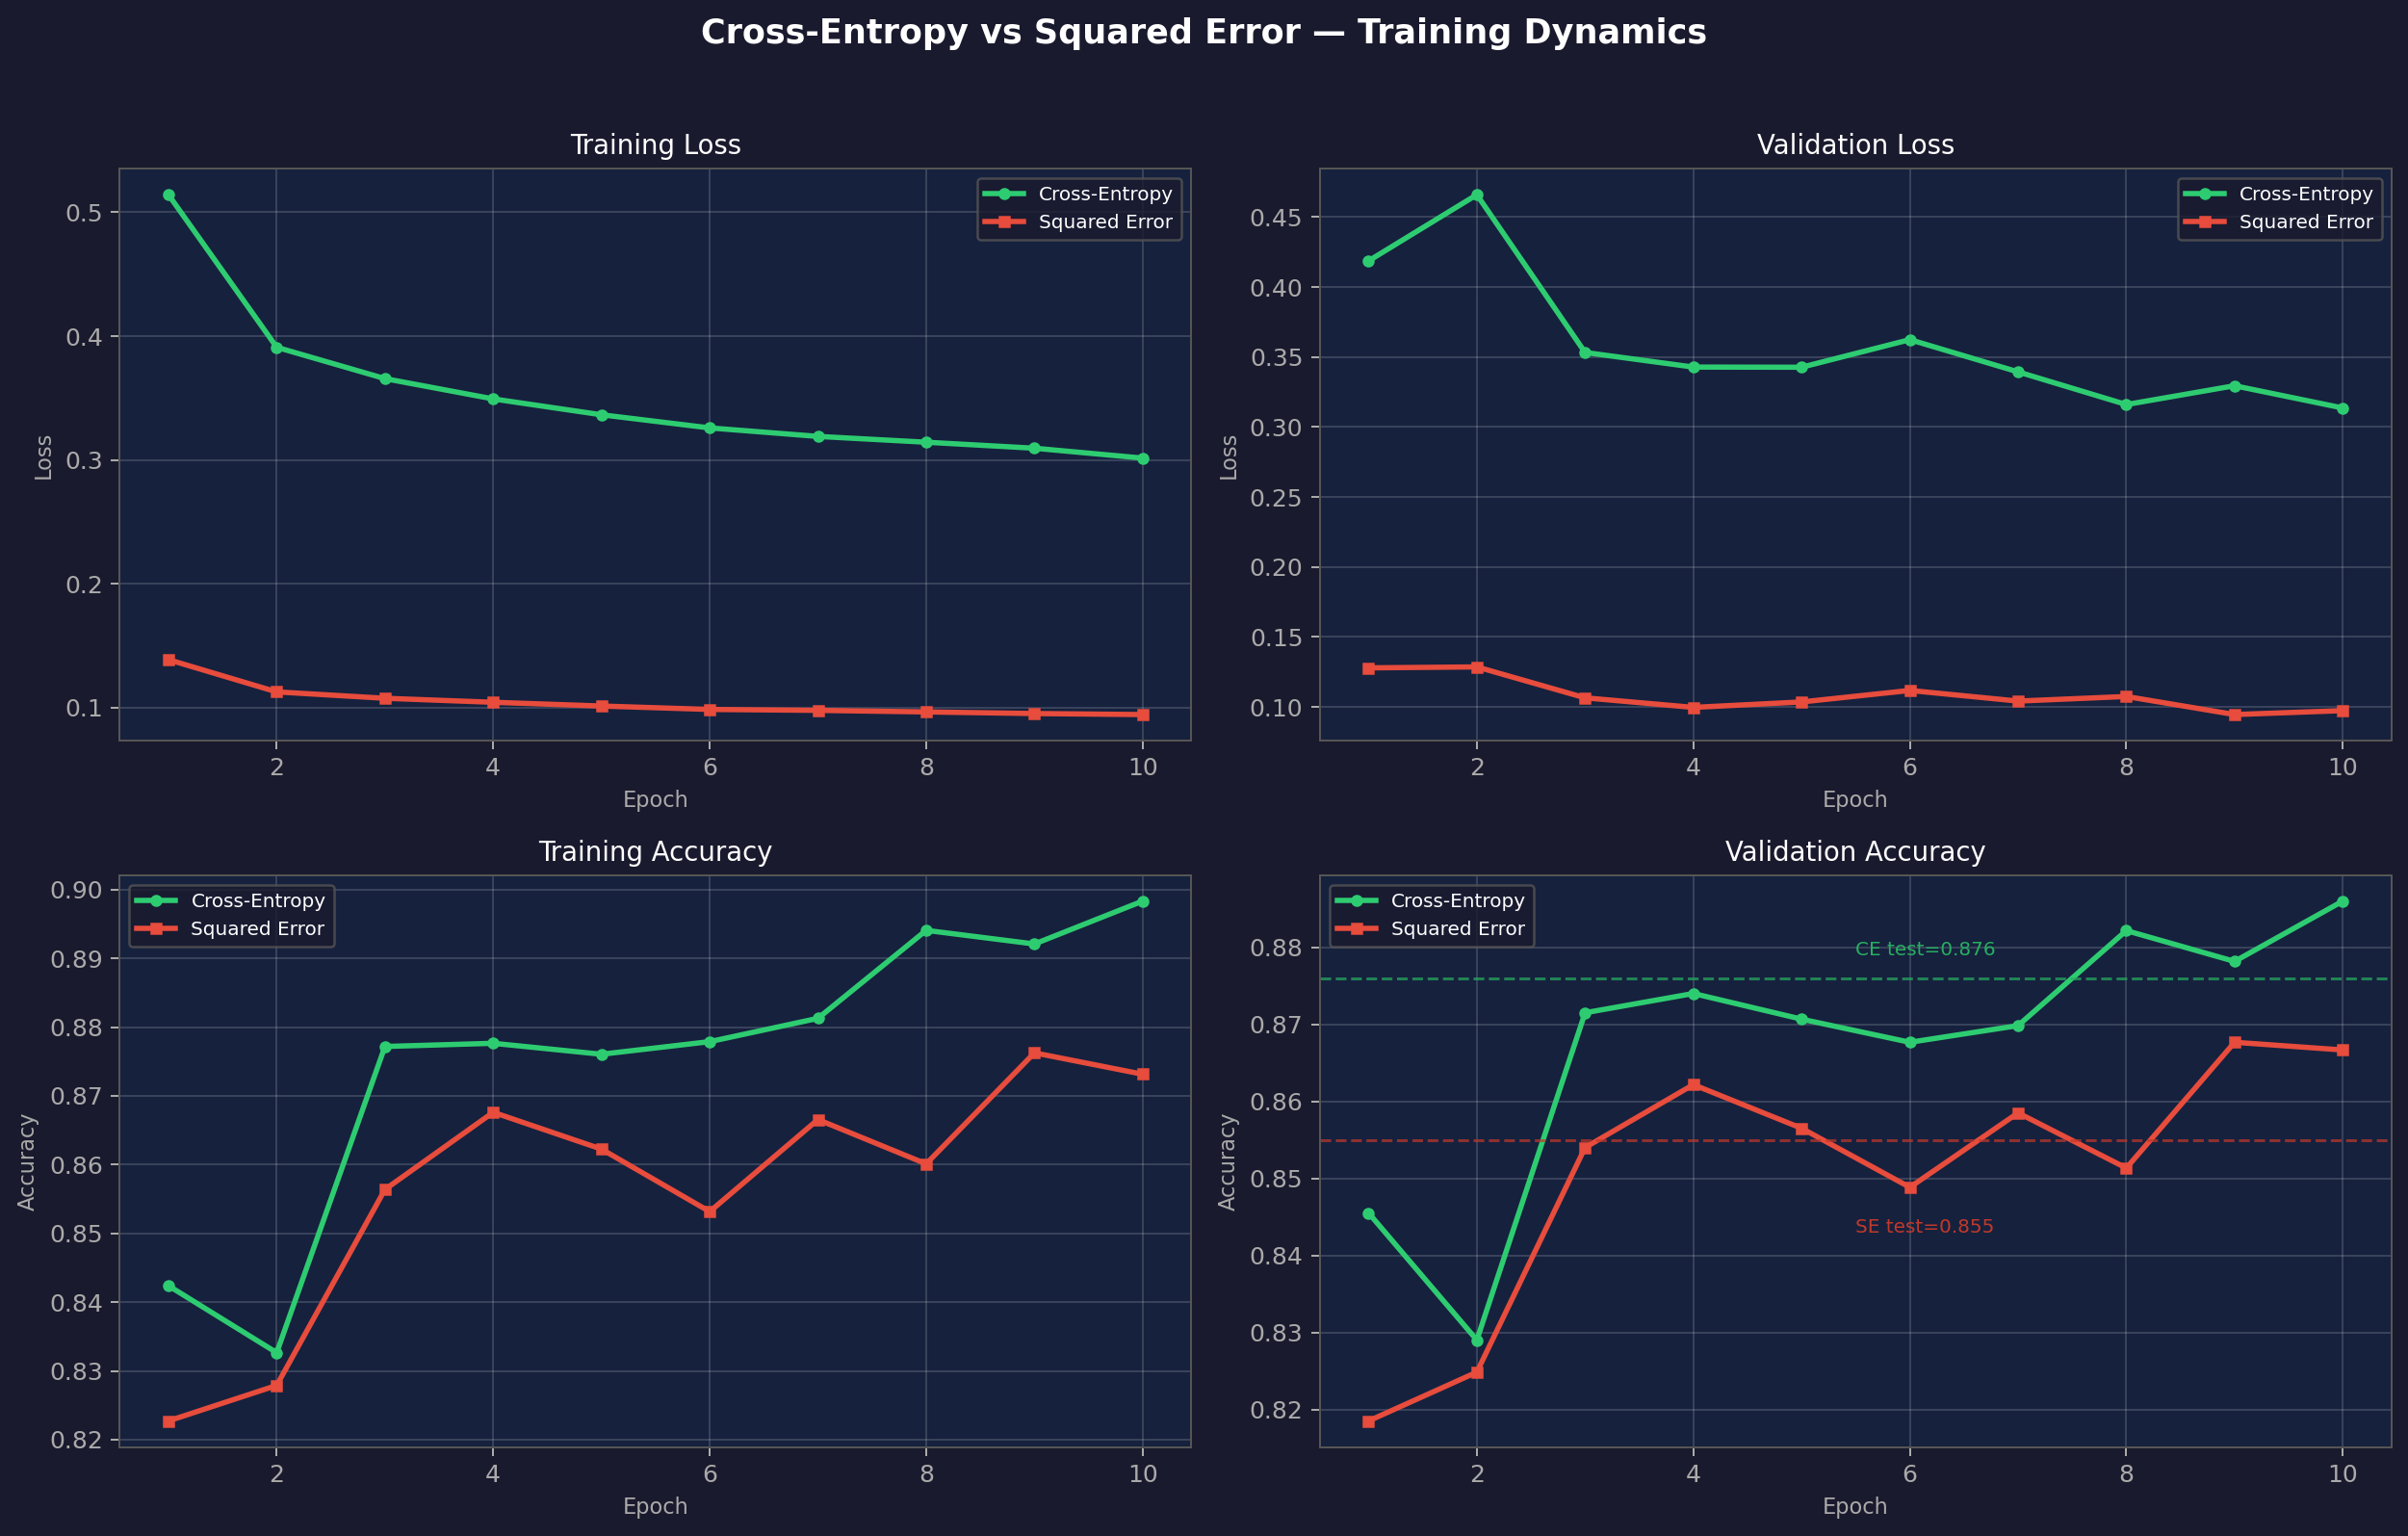

The script that saved this image:
"""
Q8 — Compare cross-entropy vs squared-error loss on the same network.

Both models are initialised with the SAME random seed for a fair comparison.
Four plots are generated:
  (a) Training loss     (b) Validation loss
  (c) Training accuracy (d) Validation accuracy

Usage:
    python q8_loss_compare.py
"""
import numpy as np
import matplotlib.pyplot as plt
import wandb

from src.neural_network import NeuralNetwork
from src.optimizers     import get_optimizer, Nesterov
from src.losses         import get_loss
from src.utils          import load_data, get_batches


# Shared training config 
CONFIG = dict(
    epochs            = 10,
    num_hidden_layers = 4,
    hidden_size       = 128,
    activation        = "relu",
    weight_init       = "xavier",
    optimizer         = "adam",
    learning_rate     = 1e-3,
    batch_size        = 32,
    weight_decay      = 0.0005,
)


def train_model(loss_name: str,
                seed: int = 42) -> dict:
    """
    Train a model with the given loss function, recording metrics per epoch.
    Returns a dict of metric lists.
    """
    np.random.seed(seed)   # reproducible initialisation

    X_train, y_train, X_val, y_val, X_test, y_test = load_data(val_split=0.1)

    nn = NeuralNetwork(
        input_size   = 784,
        hidden_sizes = [CONFIG["hidden_size"]] * CONFIG["num_hidden_layers"],
        output_size  = 10,
        activation   = CONFIG["activation"],
        weight_init  = CONFIG["weight_init"],
    )

    optimizer             = get_optimizer(CONFIG["optimizer"],
                                          lr=CONFIG["learning_rate"])
    loss_fn, loss_grad_fn = get_loss(loss_name)
    is_nag                = isinstance(optimizer, Nesterov)

    history = {
        "train_loss": [], "val_loss": [],
        "train_acc":  [], "val_acc":  [],
    }

    for epoch in range(CONFIG["epochs"]):
        batch_losses = []

        for X_b, y_b in get_batches(X_train, y_train, CONFIG["batch_size"]):
            if is_nag:
                W_save = [W.copy() for W in nn.weights]
                b_save = [b.copy() for b in nn.biases]
                optimizer.apply_lookahead(nn.weights, nn.biases)
                y_pred, cache = nn.forward(X_b)
                g = loss_grad_fn(y_pred, y_b)
                grads = nn.backward(g, cache, CONFIG["weight_decay"])
                for j in range(len(nn.weights)):
                    nn.weights[j][:] = W_save[j]
                    nn.biases[j][:] = b_save[j]
            else:
                y_pred, cache = nn.forward(X_b)
                g = loss_grad_fn(y_pred, y_b)
                grads = nn.backward(g, cache, CONFIG["weight_decay"])

            optimizer.update(nn.weights, nn.biases, grads)
            batch_losses.append(loss_fn(y_pred, y_b))

        # Epoch metrics
        train_loss = float(np.mean(batch_losses))
        train_acc  = nn.accuracy(X_train, y_train)
        y_vp, _    = nn.forward(X_val)
        val_loss   = loss_fn(y_vp, y_val)
        val_acc    = nn.accuracy(X_val, y_val)

        history["train_loss"].append(train_loss)
        history["val_loss"].append(float(val_loss))
        history["train_acc"].append(train_acc)
        history["val_acc"].append(val_acc)

        print(f"  [{loss_name}] Epoch {epoch+1:>2}  "
              f"train_loss={train_loss:.4f}  val_acc={val_acc:.3f}")

    history["test_acc"] = nn.accuracy(X_test, y_test)
    return history


def plot_comparison(hist_ce: dict,
                    hist_se: dict,
                    save_path: str = "q8_loss_comparison.png"):
    """
    Four-panel comparison figure with publication-quality styling.
    """
    epochs = list(range(1, CONFIG["epochs"] + 1))

    colours = {
        "cross_entropy": ("#2ecc71", "#27ae60"),   # (train, val)
        "squared_error": ("#e74c3c", "#c0392b"),
    }
    fig, axes = plt.subplots(2, 2, figsize=(14, 9),
                             facecolor="#1a1a2e")
    fig.suptitle("Cross-Entropy vs Squared Error — Training Dynamics",
                 fontsize=14, color="white", y=0.98, fontweight="bold")

    panels = [
        ("train_loss", "Training Loss",     "Loss"),
        ("val_loss",   "Validation Loss",   "Loss"),
        ("train_acc",  "Training Accuracy", "Accuracy"),
        ("val_acc",    "Validation Accuracy","Accuracy"),
    ]

    for ax, (key, title, ylabel) in zip(axes.flatten(), panels):
        ax.set_facecolor("#16213e")
        ax.plot(epochs, hist_ce[key], color=colours["cross_entropy"][0],
                linewidth=2.2, marker="o", markersize=4,
                label="Cross-Entropy")
        ax.plot(epochs, hist_se[key], color=colours["squared_error"][0],
                linewidth=2.2, marker="s", markersize=4,
                label="Squared Error")
        ax.set_title(title,  color="white", fontsize=11)
        ax.set_xlabel("Epoch", color="#aaa", fontsize=9)
        ax.set_ylabel(ylabel,  color="#aaa", fontsize=9)
        ax.tick_params(colors="#aaa")
        for spine in ax.spines.values():
            spine.set_edgecolor("#555")
        ax.legend(fontsize=8, facecolor="#1a1a2e",
                  labelcolor="white", edgecolor="#555")
        ax.grid(alpha=0.15, color="white")

    # Annotate final test accuracy on val_acc panel
    ax_va = axes[1][1]
    ax_va.axhline(hist_ce["test_acc"], color=colours["cross_entropy"][1],
                  linewidth=1.2, linestyle="--", alpha=0.7)
    ax_va.axhline(hist_se["test_acc"], color=colours["squared_error"][1],
                  linewidth=1.2, linestyle="--", alpha=0.7)
    ax_va.text(CONFIG["epochs"] * 0.55, hist_ce["test_acc"] + 0.003,
               f"CE test={hist_ce['test_acc']:.3f}",
               color=colours["cross_entropy"][1], fontsize=8)
    ax_va.text(CONFIG["epochs"] * 0.55, hist_se["test_acc"] - 0.012,
               f"SE test={hist_se['test_acc']:.3f}",
               color=colours["squared_error"][1], fontsize=8)

    plt.tight_layout(rect=[0, 0, 1, 0.96])
    plt.savefig(save_path, dpi=180, bbox_inches="tight",
                facecolor=fig.get_facecolor())
    plt.show()
    print(f"Saved → {save_path}")


# Entry point
if __name__ == "__main__":
    run = wandb.init(project="fashion-mnist-nn", name="q8-loss-comparison")

    print("Training with Cross-Entropy...")
    hist_ce = train_model("cross_entropy", seed=42)

    print("\nTraining with Squared Error...")
    hist_se = train_model("squared_error", seed=42)   # same seed = same init

    plot_comparison(hist_ce, hist_se, "q8_loss_comparison.png")

    # Log to wandb
    for epoch in range(CONFIG["epochs"]):
        wandb.log({
            "epoch":              epoch + 1,
            "ce/train_loss":      hist_ce["train_loss"][epoch],
            "ce/val_loss":        hist_ce["val_loss"][epoch],
            "ce/val_accuracy":    hist_ce["val_acc"][epoch],
            "se/train_loss":      hist_se["train_loss"][epoch],
            "se/val_loss":        hist_se["val_loss"][epoch],
            "se/val_accuracy":    hist_se["val_acc"][epoch],
        })

    wandb.log({
        "ce/test_accuracy":  hist_ce["test_acc"],
        "se/test_accuracy":  hist_se["test_acc"],
        "comparison_plot":   wandb.Image("q8_loss_comparison.png"),
    })

    print(f"\nFinal Results:")
    print(f"  Cross-Entropy test accuracy : {hist_ce['test_acc']:.4f}")
    print(f"  Squared Error test accuracy : {hist_se['test_acc']:.4f}")

    wandb.finish()
